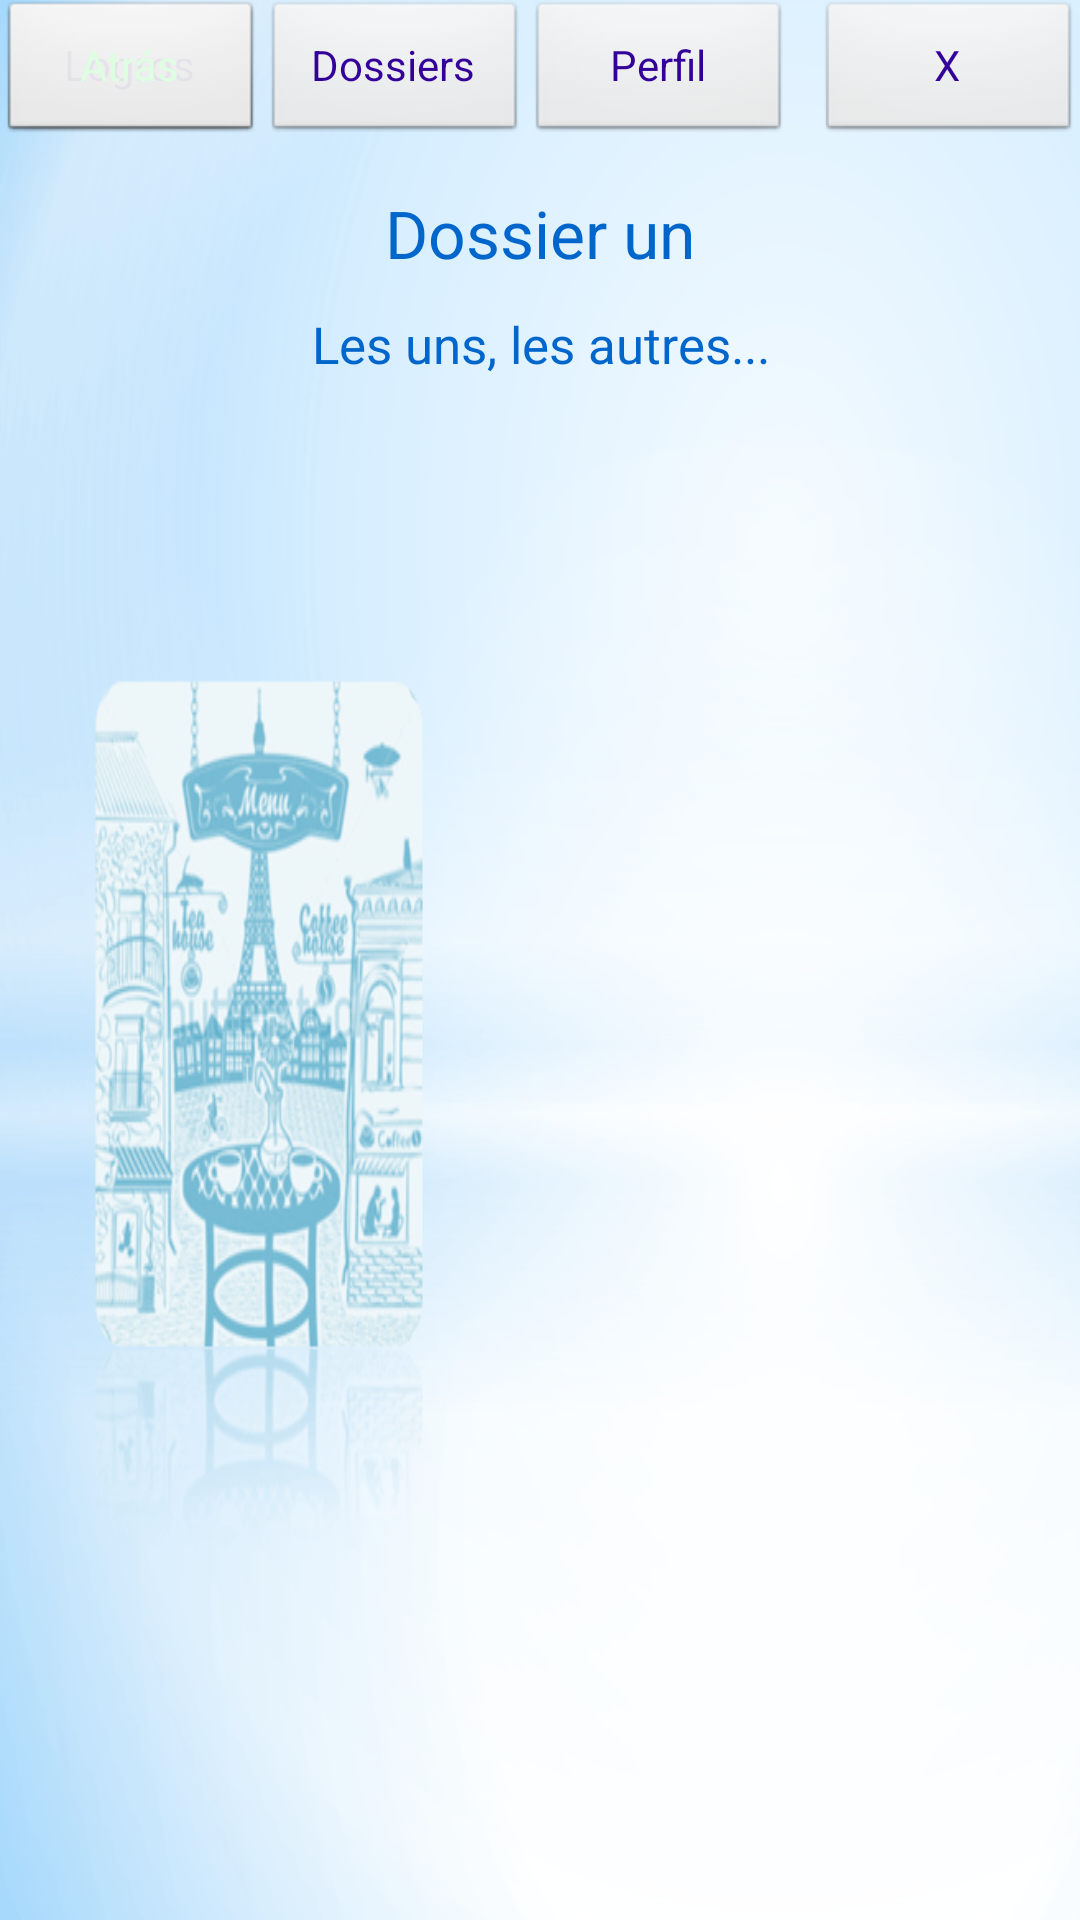

This screen was rendered from an Android layout file. Write that file and the resources it references.
<!-- AndroidManifest.xml: application theme AppTheme -->
<!-- res/layout/activity_dossier_uno.xml -->
<?xml version="1.0" encoding="utf-8"?>

<RelativeLayout xmlns:android="http://schemas.android.com/apk/res/android"
    xmlns:tools="http://schemas.android.com/tools"
    android:id="@+id/activity_dossier_uno"
    android:layout_width="match_parent"
    android:layout_height="match_parent"
    android:paddingBottom="@dimen/activity_vertical_margin"
    android:paddingLeft="@dimen/activity_horizontal_margin"
    android:paddingRight="@dimen/activity_horizontal_margin"
    android:paddingTop="@dimen/activity_vertical_margin"
    tools:context="com.laudy.francesa1.app.appfrancesa1.DossierUno"
    android:background="@drawable/registrar">

    <Button
        android:id="@+id/btnSalir"
        android:text="@string/btnSalir"
        android:layout_width="wrap_content"
        android:layout_height="wrap_content"
        style="@android:style/Widget.Button"
        tools:background="#2fc8d9"
        android:textColor="#330099"
        android:layout_alignParentTop="true"
        android:layout_alignParentEnd="true"
        />

    <Button
        android:id="@+id/btnVerLogros"
        android:text="@string/btnVerLogros"
        android:layout_width="wrap_content"
        android:layout_height="wrap_content"
        style="@android:style/Widget.Button"
        tools:background="@android:color/holo_blue_light"
        android:textColor="#330099"
        android:layout_alignParentTop="true"
        android:layout_alignParentStart="true"
        />

    <Button
        android:id="@+id/btnVerPerfil"
        android:text="@string/btnVerPerfil"
        android:layout_width="wrap_content"
        android:layout_height="wrap_content"
        style="@android:style/Widget.Button"
        tools:background="@android:color/holo_blue_light"
        android:textColor="#330099"
        android:layout_alignParentTop="true"
        android:layout_toEndOf="@+id/btnVerDossiers"
        />

    <Button
        android:id="@+id/btnVerDossiers"
        android:text="@string/btnVerDossiers"
        android:layout_width="wrap_content"
        android:layout_height="wrap_content"
        style="@android:style/Widget.Button"
        tools:background="#2fc8d9"
        android:textColor="#330099"
        android:layout_alignParentTop="true"
        android:layout_toEndOf="@+id/btnVerLogros"
        />

    <TextView
        android:id="@+id/lblDossier1"
        android:text="@string/lblDossier1"
        android:layout_width="match_parent"
        android:layout_height="wrap_content"
        android:gravity="center_horizontal"
        android:textSize="22sp"
        android:textColor="#0066CC"
        android:layout_marginTop="15dp"
        android:layout_below="@+id/btnSalir"
        android:layout_alignParentStart="true"
        />



    <Button
        android:id="@+id/btnAtras"
        android:text="@string/btnAtras"
        android:layout_width="wrap_content"
        android:layout_height="wrap_content"
        style="@android:style/Widget.Button"
        tools:background="#7be9ff"
        android:textColor="@color/colorPrimaryDark"
        />

    <TextView
        android:id="@+id/lbltxtDossier1"
        android:text="@string/lbltxtDossier1"
        android:layout_width="match_parent"
        android:layout_height="wrap_content"
        android:gravity="center_horizontal"
        android:textSize="17sp"
        android:textColor="#0066CC"
        android:layout_below="@+id/lblDossier1"
        android:layout_alignParentStart="true"
        android:layout_marginTop="11dp" />


    <ScrollView
        android:layout_width="match_parent"
        android:layout_height="wrap_content"
        android:layout_marginTop="15dp"
        android:layout_below="@+id/lbltxtDossier1"
        android:layout_alignParentStart="true"
        android:id="@+id/scrBotonesActivi">
        <LinearLayout
            android:id="@+id/linBotonesActivi"
            android:layout_width="match_parent"
            android:layout_height="wrap_content"
            android:orientation="vertical">

        </LinearLayout>

    </ScrollView>

</RelativeLayout>
<!-- resources referenced by this layout -->
<resources>
  <color name="colorPrimaryDark">#ddfee0</color>
  <!-- drawable registrar: png bitmap (drawable, 79417 bytes) -->
  <string name="btnAtras">Atrás</string>
  <string name="btnSalir">X</string>
  <string name="btnVerDossiers">Dossiers</string>
  <string name="btnVerLogros">Logros</string>
  <string name="btnVerPerfil">Perfil</string>
  <string name="lblDossier1">Dossier un</string>
  <string name="lbltxtDossier1">Les uns, les autres...</string>
  <style name="AppTheme" parent="Theme.AppCompat.Light.DarkActionBar">
          
          <item name="colorPrimary">@color/colorPrimary</item>
          <item name="colorPrimaryDark">@color/colorPrimaryDark</item>
          <item name="colorAccent">@color/colorAccent</item>
      </style>
  <color name="colorPrimary">#2a377f</color>
  <color name="colorAccent">#e2b2c3</color>
</resources>
